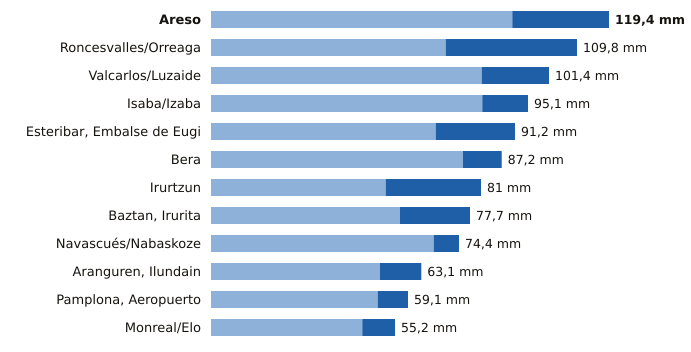

Source data for this figure (header and first rows):
estacion, provincia, indicativo, mm_6_dias_anteriores, mm_hoy, mm_7_dias, horas_de_hoy
Areso, Navarra, 1033X, 90.4, 29.0, 119.4, 12
Roncesvalles/Orreaga, Navarra, 9228T, 70.4, 39.4, 109.8, 12
Valcarlos/Luzaide, Navarra, 9995Y, 81.2, 20.2, 101.4, 12
Isaba/Izaba, Navarra, 9218A, 81.4, 13.7, 95.1, 12
Esteribar, Embalse de Eugi, Navarra, 9257X, 67.4, 23.8, 91.2, 12
Bera, Navarra, 1010X, 75.6, 11.6, 87.2, 12
Irurtzun, Navarra, 9274X, 52.4, 28.6, 81.0, 12
Baztan, Irurita, Navarra, 1002Y, 56.7, 21.0, 77.7, 12
Navascués/Nabaskoze, Navarra, 9238X, 66.8, 7.6, 74.4, 12
Aranguren, Ilundain, Navarra, 9263X, 50.7, 12.4, 63.1, 12
Pamplona, Aeropuerto, Navarra, 9263D, 50.0, 9.1, 59.1, 12
Monreal/Elo, Navarra, 9262P, 45.4, 9.8, 55.2, 12
